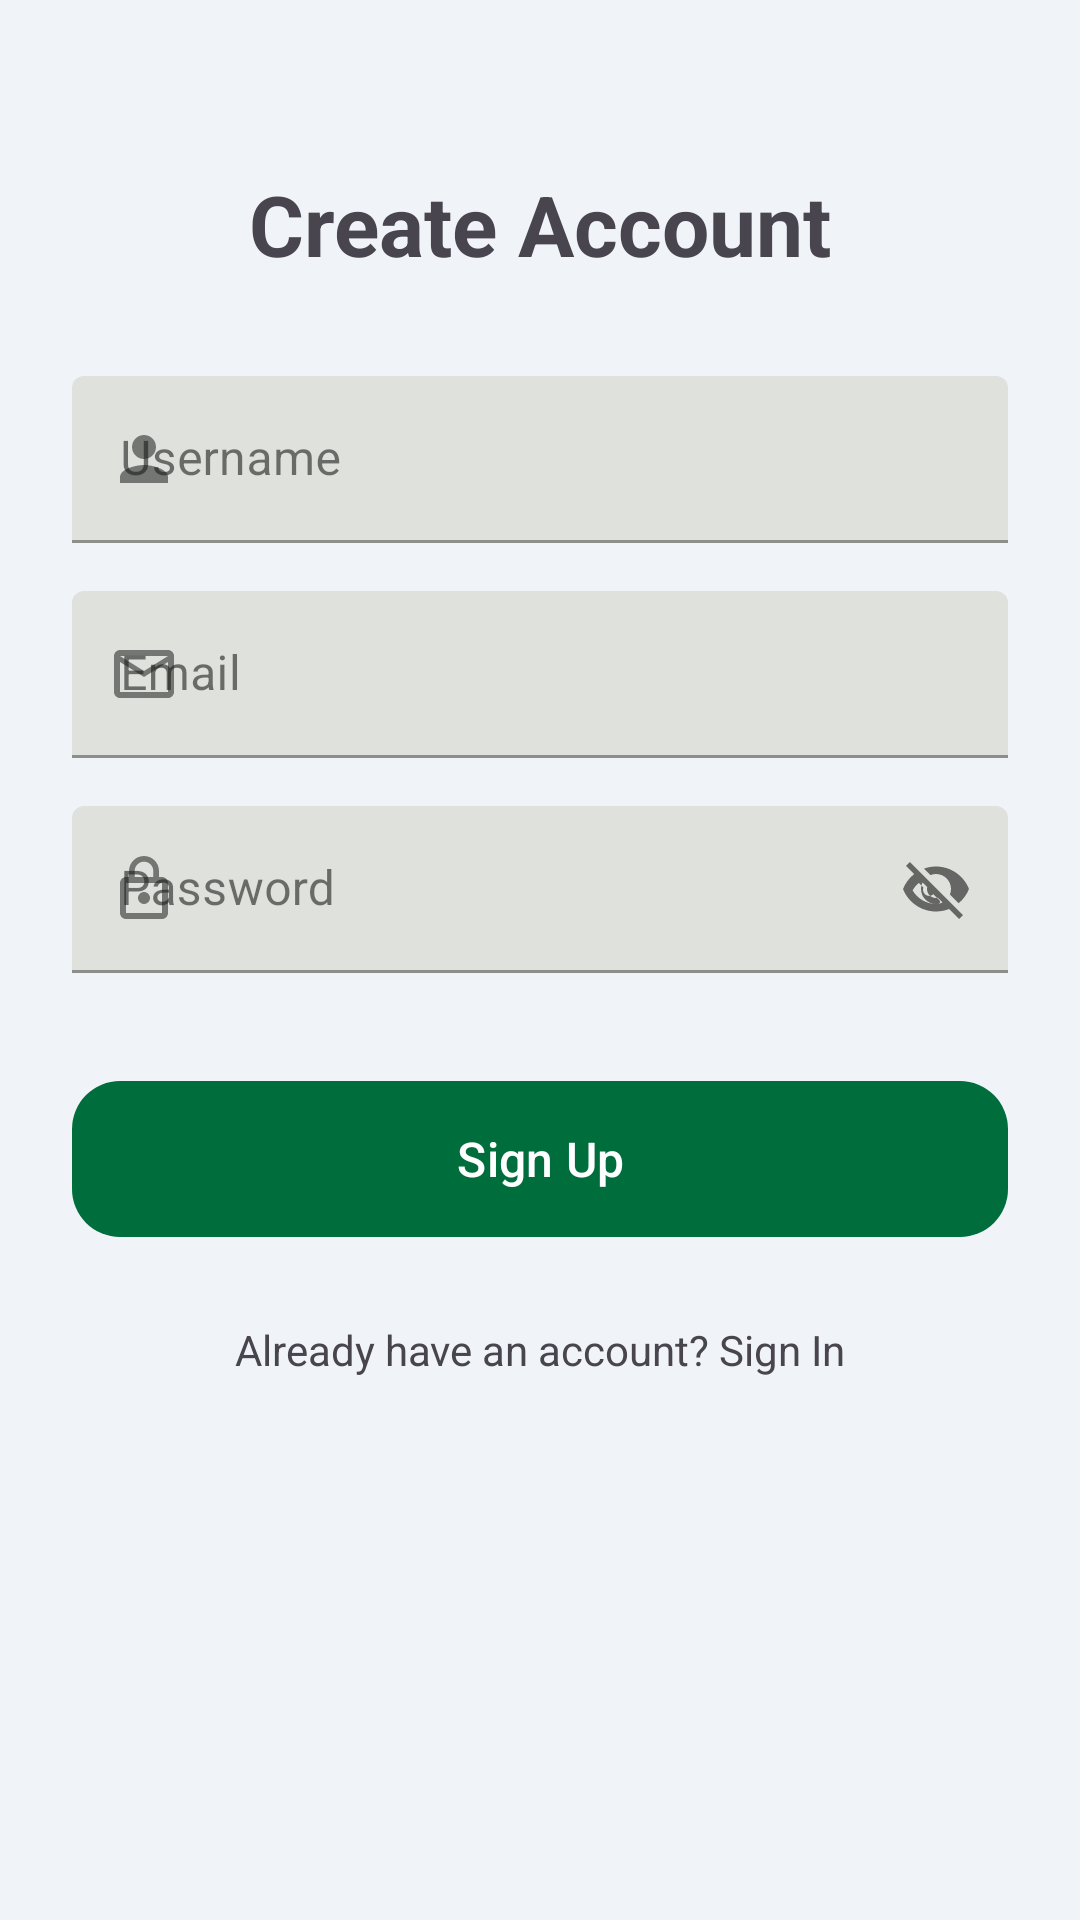

Reconstruct the res/layout file that produces this screen, plus the resources it refers to.
<!-- AndroidManifest.xml: application theme Theme.Booknest3 -->
<!-- res/layout/fragment_signup.xml -->
<?xml version="1.0" encoding="utf-8"?>
<androidx.constraintlayout.widget.ConstraintLayout xmlns:android="http://schemas.android.com/apk/res/android"
    xmlns:app="http://schemas.android.com/apk/res-auto"
    xmlns:tools="http://schemas.android.com/tools"
    android:layout_width="match_parent"
    android:layout_height="match_parent"
    android:padding="24dp"
    android:background="#F0F4F8"
    tools:context=".SignupFragment">

    <TextView
        android:id="@+id/signup_title"
        android:layout_width="wrap_content"
        android:layout_height="wrap_content"
        android:text="Create Account"
        android:textSize="28sp"
        android:textStyle="bold"
        app:layout_constraintTop_toTopOf="parent"
        app:layout_constraintStart_toStartOf="parent"
        app:layout_constraintEnd_toEndOf="parent" 
        android:layout_marginTop="32dp"/>

    <com.google.android.material.textfield.TextInputLayout
        android:id="@+id/username_layout"
        style="@style/Widget.MaterialComponents.TextInputLayout.FilledBox"
        android:layout_width="0dp"
        android:layout_height="wrap_content"
        android:layout_marginTop="32dp"
        android:hint="Username"
        app:layout_constraintTop_toBottomOf="@id/signup_title"
        app:layout_constraintStart_toStartOf="parent"
        app:layout_constraintEnd_toEndOf="parent"
        app:startIconDrawable="@drawable/ic_profile">

        <com.google.android.material.textfield.TextInputEditText
            android:id="@+id/username_edit_text"
            android:layout_width="match_parent"
            android:layout_height="wrap_content" />

    </com.google.android.material.textfield.TextInputLayout>

    <com.google.android.material.textfield.TextInputLayout
        android:id="@+id/email_layout"
        style="@style/Widget.MaterialComponents.TextInputLayout.FilledBox"
        android:layout_width="0dp"
        android:layout_height="wrap_content"
        android:layout_marginTop="16dp"
        android:hint="Email"
        app:layout_constraintTop_toBottomOf="@id/username_layout"
        app:layout_constraintStart_toStartOf="parent"
        app:layout_constraintEnd_toEndOf="parent"
        app:startIconDrawable="@drawable/ic_email">

        <com.google.android.material.textfield.TextInputEditText
            android:id="@+id/email_edit_text"
            android:layout_width="match_parent"
            android:layout_height="wrap_content"
            android:inputType="textEmailAddress" />

    </com.google.android.material.textfield.TextInputLayout>

    <com.google.android.material.textfield.TextInputLayout
        android:id="@+id/password_layout"
        style="@style/Widget.MaterialComponents.TextInputLayout.FilledBox"
        android:layout_width="0dp"
        android:layout_height="wrap_content"
        android:layout_marginTop="16dp"
        android:hint="Password"
        app:layout_constraintTop_toBottomOf="@id/email_layout"
        app:layout_constraintStart_toStartOf="parent"
        app:layout_constraintEnd_toEndOf="parent"
        app:passwordToggleEnabled="true"
        app:passwordToggleDrawable="@drawable/ic_password_visibility_off"
        app:startIconDrawable="@drawable/ic_password">

        <com.google.android.material.textfield.TextInputEditText
            android:id="@+id/password_edit_text"
            android:layout_width="match_parent"
            android:layout_height="wrap_content"
            android:inputType="textPassword" />

    </com.google.android.material.textfield.TextInputLayout>

    <com.google.android.material.button.MaterialButton
        android:id="@+id/signup_button"
        android:layout_width="0dp"
        android:layout_height="60dp"
        android:layout_marginTop="32dp"
        android:text="Sign Up"
        android:textSize="16sp"
        app:cornerRadius="16dp"
        app:layout_constraintTop_toBottomOf="@id/password_layout"
        app:layout_constraintStart_toStartOf="parent"
        app:layout_constraintEnd_toEndOf="parent" />

    <TextView
        android:id="@+id/go_to_login_text"
        android:layout_width="wrap_content"
        android:layout_height="wrap_content"
        android:text="Already have an account? Sign In"
        android:layout_marginTop="24dp"
        app:layout_constraintTop_toBottomOf="@id/signup_button"
        app:layout_constraintStart_toStartOf="parent"
        app:layout_constraintEnd_toEndOf="parent" />

</androidx.constraintlayout.widget.ConstraintLayout>
<!-- resources referenced by this layout -->
<resources>
  <!-- drawable ic_email (drawable) -->
  <vector xmlns:android="http://schemas.android.com/apk/res/android"
      android:width="24dp"
      android:height="24dp"
      android:viewportWidth="24.0"
      android:viewportHeight="24.0"
      android:tint="?attr/colorControlNormal">
    <path
        android:fillColor="@android:color/white"
        android:pathData="M20,4H4c-1.1,0 -1.99,0.9 -1.99,2L2,18c0,1.1 0.9,2 2,2h16c1.1,0 2,-0.9 2,-2V6c0,-1.1 -0.9,-2 -2,-2zM20,18H4V8l8,5 8,-5v10zM12,11L4,6h16l-8,5z"/>
  </vector>
  <!-- drawable ic_password (drawable) -->
  <vector xmlns:android="http://schemas.android.com/apk/res/android"
      android:width="24dp"
      android:height="24dp"
      android:viewportWidth="24.0"
      android:viewportHeight="24.0"
      android:tint="?attr/colorControlNormal">
    <path
        android:fillColor="@android:color/white"
        android:pathData="M12,17c1.1,0 2,-0.9 2,-2s-0.9,-2 -2,-2 -2,0.9 -2,2 0.9,2 2,2zM18,8h-1V6c0,-2.76 -2.24,-5 -5,-5S7,3.24 7,6v2H6c-1.1,0 -2,0.9 -2,2v10c0,1.1 0.9,2 2,2h12c1.1,0 2,-0.9 2,-2V10c0,-1.1 -0.9,-2 -2,-2zM8.9,6c0,-1.71 1.39,-3.1 3.1,-3.1s3.1,1.39 3.1,3.1v2H8.9V6zM18,20H6V10h12v10z"/>
  </vector>
  <!-- drawable ic_password_visibility_off (drawable) -->
  <vector xmlns:android="http://schemas.android.com/apk/res/android"
      android:width="24dp"
      android:height="24dp"
      android:viewportWidth="24"
      android:viewportHeight="24"
      android:tint="?attr/colorControlNormal">
    <path
        android:fillColor="@android:color/white"
        android:pathData="M12,7c2.76,0 5,2.24 5,5 0,0.65 -0.13,1.26 -0.36,1.82l2.92,2.92c1.51,-1.26 2.7,-2.89 3.44,-4.74 -1.73,-4.39 -6,-7.5 -11,-7.5 -1.4,0 -2.74,0.25 -3.98,0.7l2.16,2.16C10.74,7.13 11.35,7 12,7zM2,4.27l2.28,2.28 0.46,0.46C3.08,8.3 1.78,10.02 1,12c1.73,4.39 6,7.5 11,7.5 1.55,0 3.03,-0.3 4.38,-0.84l0.42,0.42L19.73,22 21,20.73 3.27,3 2,4.27zM7.53,9.8l1.55,1.55c-0.05,0.21 -0.08,0.43 -0.08,0.65 0,1.66 1.34,3 3,3 0.22,0 0.44,-0.03 0.65,-0.08l1.55,1.55c-0.67,0.33 -1.41,0.53 -2.2,0.53 -2.76,0 -5,-2.24 -5,-5 0,-0.79 0.2,-1.53 0.53,-2.2zM12,17c-3.31,0 -6.21,-1.9 -7.8,-4.5 0.53,-0.99 1.22,-1.84 2.05,-2.53l1.55,1.55c-0.29,0.73 -0.1,1.59 0.5,2.2 0.78,0.78 2.05,0.78 2.83,0l1.55,1.55C14.09,16.63 13.07,17 12,17z"/>
  </vector>
  <!-- drawable ic_profile (drawable) -->
  <vector xmlns:android="http://schemas.android.com/apk/res/android"
      android:width="24dp"
      android:height="24dp"
      android:viewportWidth="24.0"
      android:viewportHeight="24.0"
      android:tint="?attr/colorControlNormal">
      <path
          android:fillColor="@android:color/darker_gray"
          android:pathData="M12,12c2.21,0 4,-1.79 4,-4s-1.79,-4 -4,-4 -4,1.79 -4,4 1.79,4 4,4zM12,14c-2.67,0 -8,1.34 -8,4v2h16v-2c0,-2.66 -5.33,-4 -8,-4z"/>
  </vector>
  <color name="md_theme_light_primary">#006D3D</color>
  <color name="md_theme_light_onPrimary">#FFFFFF</color>
  <color name="md_theme_light_primaryContainer">#9EF6B8</color>
  <color name="md_theme_light_onPrimaryContainer">#00210E</color>
  <color name="md_theme_light_secondary">#4F6353</color>
  <color name="md_theme_light_onSecondary">#FFFFFF</color>
  <color name="md_theme_light_secondaryContainer">#D2E8D4</color>
  <color name="md_theme_light_onSecondaryContainer">#0D1F13</color>
  <color name="md_theme_light_tertiary">#3D6473</color>
  <color name="md_theme_light_onTertiary">#FFFFFF</color>
  <color name="md_theme_light_tertiaryContainer">#C0E9FB</color>
  <color name="md_theme_light_onTertiaryContainer">#001F29</color>
  <color name="md_theme_light_error">#BA1A1A</color>
  <color name="md_theme_light_onError">#FFFFFF</color>
  <color name="md_theme_light_background">#FBFDF7</color>
  <color name="md_theme_light_onBackground">#1A1C1A</color>
  <color name="md_theme_light_surface">#FBFDF7</color>
  <color name="md_theme_light_onSurface">#1A1C1A</color>
  <color name="md_theme_light_surfaceVariant">#DDE5DA</color>
  <color name="md_theme_light_onSurfaceVariant">#414942</color>
  <color name="md_theme_light_outline">#717971</color>
</resources>
